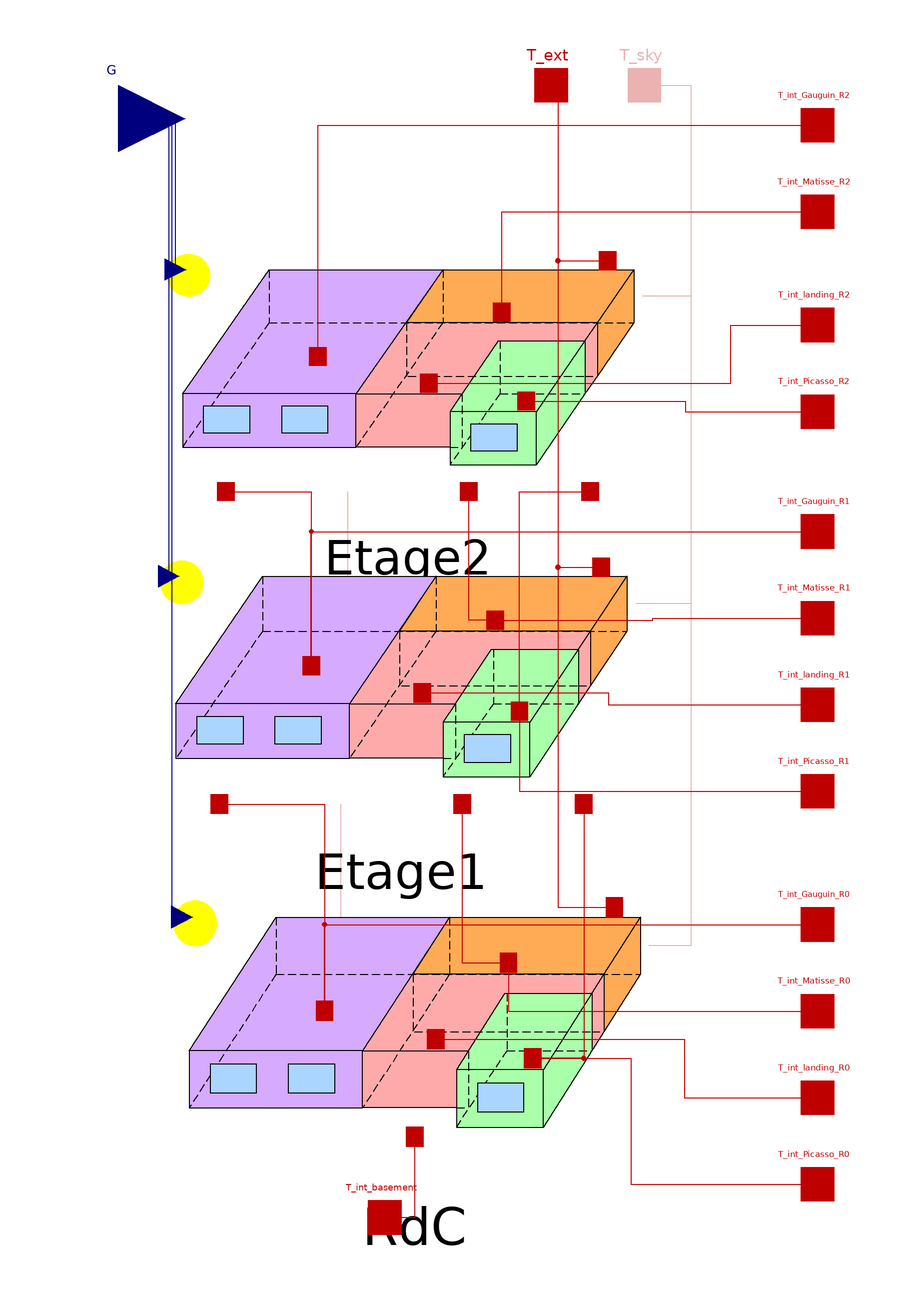

The Modelica model whose source follows is shown above as a component diagram (icons at their Placement, wires along their Line points).

model BuildingR2

  BuildSysPro.BuildingStock.CollectiveHousing.CollectiveHousingBuilding.BuildingR2.GenericFloor Etage2(
    PositionEtage=3,
    paraMaisonRT_Gauguin=paraMaisonRT_Gauguin,
    paraMaisonRT_Picasso=paraMaisonRT_Picasso,
    paraMaisonRT_Matisse=paraMaisonRT_Matisse,
    paraMaisonRT_LNC=paraMaisonRT_LNC,
    beta=beta,
    GLOEXT=GLOEXT,
    USEreduction=USEreduction,
    Tp=Tp,
    InitType=InitType,
    T_palier=T_palier,
    ChoixModelePalier=ChoixModelePalier)
    annotation (Placement(transformation(extent={{-86,-40},{60,40}})));
  BuildSysPro.BuildingStock.CollectiveHousing.CollectiveHousingBuilding.BuildingR2.GenericFloor Etage1(
    paraMaisonRT_Gauguin=paraMaisonRT_Gauguin,
    paraMaisonRT_Picasso=paraMaisonRT_Picasso,
    paraMaisonRT_Matisse=paraMaisonRT_Matisse,
    paraMaisonRT_LNC=paraMaisonRT_LNC,
    beta=beta,
    GLOEXT=GLOEXT,
    USEreduction=USEreduction,
    Tp=Tp,
    InitType=InitType,
    PositionEtage=2,
    T_palier=T_palier,
    ChoixModelePalier=ChoixModelePalier)
    annotation (Placement(transformation(extent={{-88,-134},{58,-52}})));
  BuildSysPro.BuildingStock.CollectiveHousing.CollectiveHousingBuilding.BuildingR2.GenericFloor RdC(
    paraMaisonRT_Gauguin=paraMaisonRT_Gauguin,
    paraMaisonRT_Picasso=paraMaisonRT_Picasso,
    paraMaisonRT_Matisse=paraMaisonRT_Matisse,
    paraMaisonRT_LNC=paraMaisonRT_LNC,
    beta=beta,
    GLOEXT=GLOEXT,
    USEreduction=USEreduction,
    Tp=Tp,
    InitType=InitType,
    PositionEtage=1,
    T_palier=T_palier,
    ChoixModelePalier=ChoixModelePalier)
    annotation (Placement(transformation(extent={{-84,-240},{62,-154}})));

 Modelica.Blocks.Interfaces.RealInput G[10]
    "DIFH, DIRN, DIRH, GLOH, t0, CosDir[1:3], solar azimuth angle, solar elevation angle"
     annotation (Placement(transformation(extent={{-120,60},{-80,100}}),
       iconTransformation(extent={{-104,76},{-80,100}})));
  BuildSysPro.BaseClasses.HeatTransfer.Interfaces.HeatPort_a T_ext
    "Exterior temperature" annotation (Placement(transformation(extent={{20,80},
            {40,100}}), iconTransformation(extent={{-20,80},{0,100}})));

  BuildSysPro.BaseClasses.HeatTransfer.Interfaces.HeatPort_a T_sky   if GLOEXT
    annotation (Placement(transformation(extent={{48,80},{68,100}}),
        iconTransformation(extent={{40,80},{60,100}})));
  BuildSysPro.BaseClasses.HeatTransfer.Interfaces.HeatPort_a T_int_Gauguin_R2
    "R+2 Gauguin temperature" annotation (Placement(transformation(extent={{100,
            68},{120,88}}), iconTransformation(extent={{100,68},{120,88}})));
  BuildSysPro.BaseClasses.HeatTransfer.Interfaces.HeatPort_a T_int_Gauguin_R1
    "R+1 Gauguin temperature" annotation (Placement(transformation(extent={{100,
            -54},{120,-34}}), iconTransformation(extent={{100,-52},{120,-32}})));
  BuildSysPro.BaseClasses.HeatTransfer.Interfaces.HeatPort_a T_int_Gauguin_R0
    "Ground floor Gauguin temperature" annotation (Placement(transformation(
          extent={{100,-172},{120,-152}}), iconTransformation(extent={{100,-170},
            {120,-150}})));
  BuildSysPro.BaseClasses.HeatTransfer.Interfaces.HeatPort_a T_int_Matisse_R0
    "Ground floor Matisse temperature" annotation (Placement(transformation(
          extent={{100,-198},{120,-178}}), iconTransformation(extent={{100,-196},
            {120,-176}})));
  BuildSysPro.BaseClasses.HeatTransfer.Interfaces.HeatPort_a T_int_Matisse_R1
    "R+1 Matisse temperature" annotation (Placement(transformation(extent={{100,
            -80},{120,-60}}), iconTransformation(extent={{100,-78},{120,-58}})));
  BuildSysPro.BaseClasses.HeatTransfer.Interfaces.HeatPort_a T_int_Matisse_R2
    "R+2 Matisse temperature" annotation (Placement(transformation(extent={{100,
            42},{120,62}}), iconTransformation(extent={{100,42},{120,62}})));
  BuildSysPro.BaseClasses.HeatTransfer.Interfaces.HeatPort_a T_int_Picasso_R0
    "Ground floor Picasso temperature" annotation (Placement(transformation(
          extent={{100,-250},{120,-230}}), iconTransformation(extent={{100,-222},
            {120,-202}})));
  BuildSysPro.BaseClasses.HeatTransfer.Interfaces.HeatPort_a T_int_Picasso_R1
    "R+1 Picasso temperature" annotation (Placement(transformation(extent={{100,
            -132},{120,-112}}), iconTransformation(extent={{100,-104},{120,-84}})));
  BuildSysPro.BaseClasses.HeatTransfer.Interfaces.HeatPort_a T_int_Picasso_R2
    "R+1 Picasso temperature" annotation (Placement(transformation(extent={{100,
            -18},{120,2}}), iconTransformation(extent={{100,16},{120,36}})));
  BuildSysPro.BaseClasses.HeatTransfer.Interfaces.HeatPort_a T_int_landing_R0
    "Ground floor landing temperature" annotation (Placement(transformation(
          extent={{100,-224},{120,-204}}), iconTransformation(extent={{100,-250},
            {120,-228}})));
  BuildSysPro.BaseClasses.HeatTransfer.Interfaces.HeatPort_a T_int_landing_R1
    "R+1 landing temperature" annotation (Placement(transformation(extent={{100,
            -106},{120,-86}}), iconTransformation(extent={{100,-130},{120,-110}})));
  BuildSysPro.BaseClasses.HeatTransfer.Interfaces.HeatPort_a T_int_landing_R2
    "R+2 landing temperature" annotation (Placement(transformation(extent={{100,
            8},{120,28}}), iconTransformation(extent={{100,-10},{120,10}})));
  BuildSysPro.BaseClasses.HeatTransfer.Interfaces.HeatPort_a T_int_basement
    "Basement temperature" annotation (Placement(transformation(extent={{-30,-260},
            {-10,-240}}), iconTransformation(extent={{-30,-260},{-10,-240}})));

  replaceable parameter
    BuildSysPro.BuildingStock.Utilities.Records.BuildingData.CollectiveHousing.BuildingDataGAUGUIN.BuildingType
    paraMaisonRT_Gauguin "French building regulation used for Gauguin"
    annotation (choicesAllMatching=true, Dialog(group="Overall parameters"));
  replaceable parameter
    BuildSysPro.BuildingStock.Utilities.Records.BuildingData.CollectiveHousing.BuildingDataPICASSO.BuildingType
    paraMaisonRT_Picasso "French building regulation used for Picasso"
    annotation (choicesAllMatching=true, Dialog(group="Overall parameters"));
  replaceable parameter
    BuildSysPro.BuildingStock.Utilities.Records.BuildingData.CollectiveHousing.BuildingDataMATISSE.BuildingType
    paraMaisonRT_Matisse "French building regulation used for Matisse"
    annotation (choicesAllMatching=true, Dialog(group="Overall parameters"));
  replaceable parameter
    BuildSysPro.BuildingStock.Utilities.Records.BuildingData.CollectiveHousing.BuildingDataUNHEATEDROOM.BuildingType
    paraMaisonRT_LNC "French building regulation used for unheated room"
    annotation (choicesAllMatching=true, Dialog(group=
          "Overall parameters"));
  parameter Real beta=0
    "Correction of azimuth for vertical walls such as azimuth=beta+azimuth, {beta=0 : N=180,S=0,E=-90,O=90}"
    annotation (Dialog(tab="Advanced parameters"));
  parameter Boolean GLOEXT=false
    "Integration of LW radiation (infrared) toward the environment and the sky"
    annotation (Dialog(tab="Advanced parameters"));
  parameter Boolean USEreduction=false
    "Integration of solar reduction factors (masking, frame) for glazings"
    annotation (Dialog(tab="Advanced parameters"));
  parameter Modelica.Units.SI.Temperature Tp=293.15
    "Initial temperature of walls"
    annotation (Dialog(tab="Advanced parameters"));
  parameter BuildSysPro.Utilities.Types.InitCond InitType=BuildSysPro.Utilities.Types.InitCond.SteadyState
    "Type of initialization for walls"
    annotation (Dialog(tab="Advanced parameters"));

  parameter Integer ChoixModelePalier=1 "Type of landing modelling"
    annotation(Dialog(group="Landing modelling"),choices(
               choice=1 "Heated room at constant temperature",
               choice=2 "Detailled modelling (unheated room)",radioButtons=true));
  parameter Modelica.Units.SI.Temperature T_palier=273.15 + 16
    "Landing temperature if heated" annotation (Dialog(group=
          "Landing modelling", enable=(ChoixModelePalier == 1)));

equation
  connect(G, Etage2.G)          annotation (Line(
      points={{-100,80},{-83,80},{-83,34.6667},{-82.8714,34.6667}},
      color={0,0,127},
      smooth=Smooth.None));

  connect(T_ext, Etage2.T_ext) annotation (Line(
      points={{30,90},{32,90},{32,37.3333},{46.9643,37.3333}},
      color={191,0,0},
      smooth=Smooth.None));
  connect(T_ext, Etage1.T_ext) annotation (Line(
      points={{30,90},{32,90},{32,-54.7333},{44.9643,-54.7333}},
      color={191,0,0},
      smooth=Smooth.None));
  connect(T_ext, RdC.T_ext) annotation (Line(
      points={{30,90},{32,90},{32,-156.867},{48.9643,-156.867}},
      color={191,0,0},
      smooth=Smooth.None));
  connect(T_sky, Etage2.T_sky) annotation (Line(
      points={{58,90},{72,90},{72,26.6667},{57.3929,26.6667}},
      color={191,0,0},
      smooth=Smooth.None));
  connect(T_sky, Etage1.T_sky) annotation (Line(
      points={{58,90},{72,90},{72,-65.6667},{55.3929,-65.6667}},
      color={191,0,0},
      smooth=Smooth.None));
  connect(T_sky, RdC.T_sky) annotation (Line(
      points={{58,90},{72,90},{72,-168.333},{59.3929,-168.333}},
      color={191,0,0},
      smooth=Smooth.None));
  connect(Etage2.T_int_Gauguin, T_int_Gauguin_R2) annotation (Line(
      points={{-40.1143,8.53333},{-40.1143,78},{110,78}},
      color={191,0,0},
      smooth=Smooth.None));
  connect(Etage2.T_int_Matisse, T_int_Matisse_R2) annotation (Line(
      points={{15.1571,21.8667},{15.1571,52},{110,52}},
      color={191,0,0},
      smooth=Smooth.None));
  connect(Etage2.T_int_landing, T_int_landing_R2) annotation (Line(
      points={{-6.74286,0.533333},{84,0.533333},{84,18},{110,18}},
      color={191,0,0},
      smooth=Smooth.None));
  connect(Etage2.T_int_Picasso, T_int_Picasso_R2) annotation (Line(
      points={{22.4571,-4.8},{70.2285,-4.8},{70.2285,-8},{110,-8}},
      color={191,0,0},
      smooth=Smooth.None));
  connect(Etage2.T_int_Gauguin_inf, Etage1.T_int_Gauguin) annotation (Line(
      points={{-67.75,-32},{-42.1143,-32},{-42.1143,-84.2533}},
      color={191,0,0},
      smooth=Smooth.None));
  connect(Etage1.T_int_Gauguin, T_int_Gauguin_R1) annotation (Line(
      points={{-42.1143,-84.2533},{-42.1143,-44},{110,-44}},
      color={191,0,0},
      smooth=Smooth.None));
  connect(Etage1.T_int_landing, T_int_landing_R1) annotation (Line(
      points={{-8.74286,-92.4533},{47.1071,-92.4533},{47.1071,-96},{110,-96}},
      color={191,0,0},
      smooth=Smooth.None));
  connect(Etage1.T_int_Picasso, T_int_Picasso_R1) annotation (Line(
      points={{20.4571,-97.92},{20.4571,-122},{110,-122}},
      color={191,0,0},
      smooth=Smooth.None));
  connect(Etage1.T_int_Picasso, Etage2.T_int_Picasso_inf) annotation (Line(
      points={{20.4571,-97.92},{20.4571,-32},{41.75,-32}},
      color={191,0,0},
      smooth=Smooth.None));
  connect(Etage1.T_int_Matisse, Etage2.T_int_Matisse_inf) annotation (Line(
      points={{13.1571,-70.5867},{5.25,-70.5867},{5.25,-32}},
      color={191,0,0},
      smooth=Smooth.None));
  connect(Etage1.T_int_Matisse, T_int_Matisse_R1) annotation (Line(
      points={{13.1571,-70.5867},{60.5786,-70.5867},{60.5786,-70},{110,-70}},
      color={191,0,0},
      smooth=Smooth.None));
  connect(Etage1.T_int_Gauguin_inf, RdC.T_int_Gauguin) annotation (Line(
      points={{-69.75,-125.8},{-38.1143,-125.8},{-38.1143,-187.827}},
      color={191,0,0},
      smooth=Smooth.None));
  connect(RdC.T_int_Gauguin, T_int_Gauguin_R0) annotation (Line(
      points={{-38.1143,-187.827},{-38.1143,-162},{110,-162}},
      color={191,0,0},
      smooth=Smooth.None));
  connect(RdC.T_int_basement, T_int_basement) annotation (Line(
      points={{-11,-225.667},{-11,-250},{-20,-250}},
      color={191,0,0},
      smooth=Smooth.None));
  connect(RdC.T_int_landing, T_int_landing_R0) annotation (Line(
      points={{-4.74286,-196.427},{70,-196.427},{70,-214},{110,-214}},
      color={191,0,0},
      smooth=Smooth.None));
  connect(RdC.T_int_Picasso, T_int_Picasso_R0) annotation (Line(
      points={{24.4571,-202.16},{54,-202.16},{54,-240},{110,-240}},
      color={191,0,0},
      smooth=Smooth.None));
  connect(RdC.T_int_Matisse, T_int_Matisse_R0) annotation (Line(
      points={{17.1571,-173.493},{17.1571,-188},{110,-188}},
      color={191,0,0},
      smooth=Smooth.None));
  connect(G, Etage1.G) annotation (Line(
      points={{-100,80},{-84.8714,80},{-84.8714,-57.4667}},
      color={0,0,127},
      smooth=Smooth.None));
  connect(G, RdC.G) annotation (Line(
      points={{-100,80},{-84,80},{-84,-160},{-80.8714,-160},{-80.8714,-159.733}},
      color={0,0,127},
      smooth=Smooth.None));

  connect(T_sky, T_sky) annotation (Line(
      points={{58,90},{58,90}},
      color={191,0,0},
      smooth=Smooth.None));
  connect(Etage1.T_int_Matisse_inf, RdC.T_int_Matisse) annotation (Line(
      points={{3.25,-125.8},{3.25,-173.493},{17.1571,-173.493}},
      color={191,0,0},
      smooth=Smooth.None));
  connect(Etage1.T_int_Picasso_inf, RdC.T_int_Picasso) annotation (Line(
      points={{39.75,-125.8},{39.75,-202.16},{24.4571,-202.16}},
      color={191,0,0},
      smooth=Smooth.None));
if ChoixModelePalier==2 then
    connect(Etage2.T_int_landing_inf, Etage1.T_int_landing) annotation (Line(
        points={{-31.25,-32},{-31.25,-92.4533},{-8.74286,-92.4533}},
        color={191,0,0},
        smooth=Smooth.None));
    connect(Etage1.T_int_landing_inf, RdC.T_int_landing) annotation (Line(
        points={{-33.25,-125.8},{-33.25,-196.427},{-4.74286,-196.427}},
        color={191,0,0},
        smooth=Smooth.None));
end if;
  annotation (Diagram(coordinateSystem(preserveAspectRatio=false, extent={{-100,
            -260},{120,100}}), graphics), Icon(coordinateSystem(
          preserveAspectRatio=false, extent={{-100,-260},{120,100}}), graphics={
       Ellipse(
         extent={{-100,94},{-60,54}},
         lineColor={255,255,0},
         fillColor={255,255,0},
         fillPattern=FillPattern.Solid),
        Polygon(
          points={{-80,40},{-40,100},{80,100},{42,40},{-80,40}},
          lineColor={0,0,0},
          smooth=Smooth.None,
          fillColor={215,215,215},
          fillPattern=FillPattern.Solid),
        Polygon(
          points={{40,-260},{40,40},{80,100},{80,-200},{40,-260}},
          lineColor={0,0,0},
          smooth=Smooth.None,
          fillColor={215,215,215},
          fillPattern=FillPattern.Solid),
        Rectangle(
          extent={{-80,42},{40,-260}},
          lineColor={0,0,0},
          fillColor={215,215,215},
          fillPattern=FillPattern.Solid),
        Line(
          points={{-80,-60},{40,-60},{80,0},{80,-100},{40,-160},{-80,-160}},
          color={0,0,0},
          smooth=Smooth.None),
        Line(
          points={{-80,-60},{-40,0},{80,0},{80,-100},{-40,-100},{-80,-160},{-80,
              -260},{-38,-200},{80,-200}},
          color={0,0,0},
          smooth=Smooth.None,
          pattern=LinePattern.Dash),
        Line(
          points={{-40,100},{-38,-200}},
          color={0,0,0},
          smooth=Smooth.None,
          pattern=LinePattern.Dash),
       Rectangle(
         extent={{-62,10},{-30,-30}},
         lineColor={0,0,0},
         fillColor={170,213,255},
         fillPattern=FillPattern.Solid),
       Rectangle(
         extent={{-10,10},{22,-30}},
         lineColor={0,0,0},
         fillColor={170,213,255},
         fillPattern=FillPattern.Solid),
       Rectangle(
         extent={{-62,-92},{-30,-132}},
         lineColor={0,0,0},
         fillColor={170,213,255},
         fillPattern=FillPattern.Solid),
       Rectangle(
         extent={{-10,-92},{22,-132}},
         lineColor={0,0,0},
         fillColor={170,213,255},
         fillPattern=FillPattern.Solid),
       Rectangle(
         extent={{-60,-190},{-28,-230}},
         lineColor={0,0,0},
         fillColor={170,213,255},
         fillPattern=FillPattern.Solid),
       Rectangle(
         extent={{-10,-190},{22,-230}},
         lineColor={0,0,0},
         fillColor={170,213,255},
         fillPattern=FillPattern.Solid),
        Text(
          extent={{50,40},{72,6}},
          lineColor={0,0,0},
          pattern=LinePattern.Dash,
          fillColor={215,215,215},
          fillPattern=FillPattern.Solid,
          textString="R2"),
        Text(
          extent={{50,-60},{72,-94}},
          lineColor={0,0,0},
          pattern=LinePattern.Dash,
          fillColor={215,215,215},
          fillPattern=FillPattern.Solid,
          textString="R1"),
        Text(
          extent={{50,-160},{72,-194}},
          lineColor={0,0,0},
          pattern=LinePattern.Dash,
          fillColor={215,215,215},
          fillPattern=FillPattern.Solid,
          textString="R0")}),
    Documentation(info="<html>
<p><i>Complete R+2 collective housing building model (9 apartments, 13 thermal zones)</i></p>
<p><u><b>Hypothesis and equations</b></u></p>
<p>Pure thermal modelled collective housing building.</p>
<p>Height under ceiling : 2.5m.</p>
<p><u><b>Bibliography</b></u></p>
<p>Site of building stock library</p>
<p>Notes H-E10-1996-02908-FR and H-E13-2014-00591-FR</p>
<p><u><b>Instructions for use</b></u></p>
<p>This model is a 3 floor collective housing building.</p>
<p>Parameters <code>paraMaisonRT</code> allow the user to chose a specific French building regulation for each type of apartment, so that building envelope parameters (walls, windows, ventilation...) will be automatically filled with data from choosen records.</p>
<p><u><b>Known limits / Use precautions</b></u></p>
<p>none</p>
<p><u><b>Validations</b></u></p>
<p>Validated model - Frédéric Gastiger 01/2014</p>
<p>See note H-E13-2014-00591-FR for validation</p>
<p><b>--------------------------------------------------------------<br>
Licensed by EDF under a 3-clause BSD-license<br>
Copyright &copy; EDF2009 - 2024<br>
BuildSysPro version 3.7.0<br>
Author : Frédéric GASTIGER, EDF (2014)<br>
--------------------------------------------------------------</b></p></html>"));
end BuildingR2;